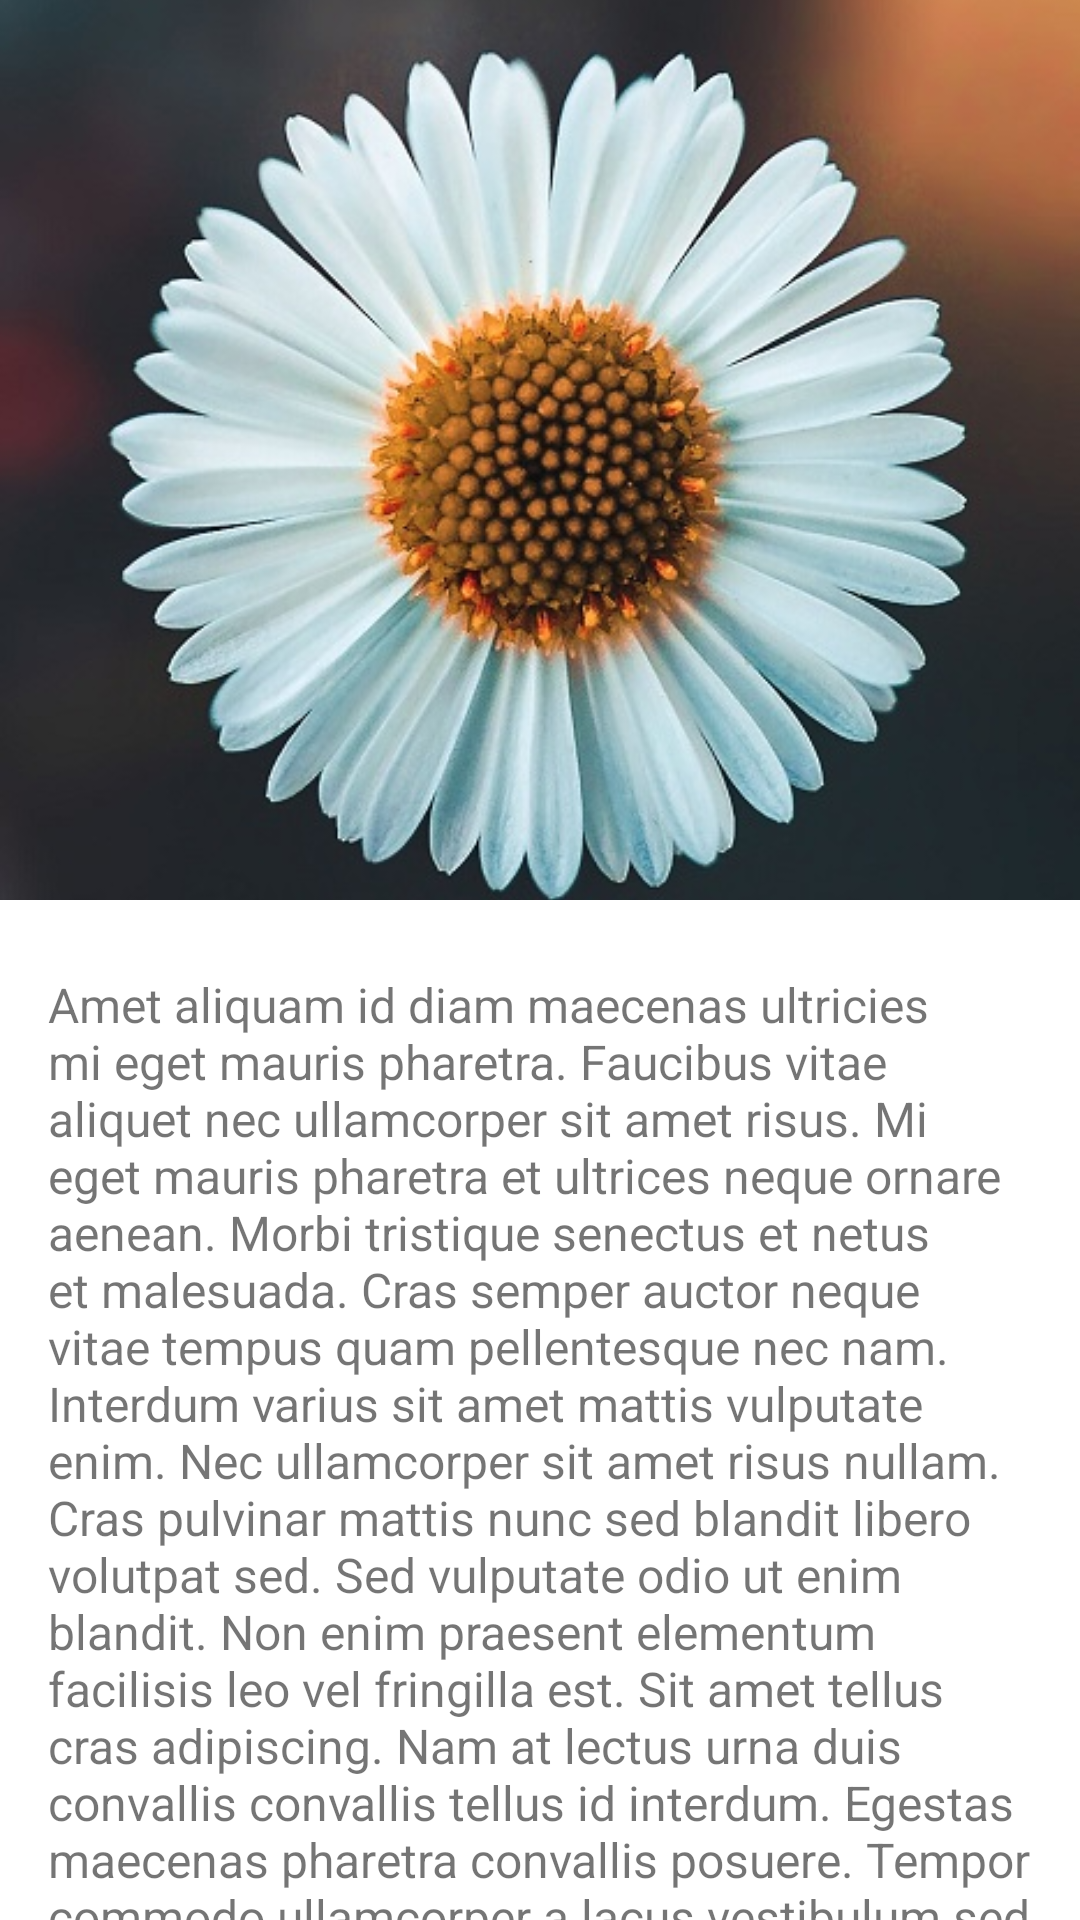

This screen was rendered from an Android layout file. Write that file and the resources it references.
<!-- AndroidManifest.xml: application theme Theme.Desafio3 -->
<!-- res/layout/activity_seventh.xml -->
<?xml version="1.0" encoding="utf-8"?>
<androidx.constraintlayout.widget.ConstraintLayout xmlns:android="http://schemas.android.com/apk/res/android"
    xmlns:app="http://schemas.android.com/apk/res-auto"
    xmlns:tools="http://schemas.android.com/tools"
    android:layout_width="match_parent"
    android:layout_height="match_parent"
    tools:context=".SeventhActivity">

    <androidx.appcompat.widget.AppCompatImageView
        android:id="@+id/appCompatImageView6"
        android:layout_width="match_parent"
        android:layout_height="300dp"
        android:scaleType="centerCrop"
        android:src="@mipmap/img6"
        app:layout_constraintEnd_toEndOf="parent"
        app:layout_constraintStart_toStartOf="parent"
        app:layout_constraintTop_toTopOf="parent" />

    <androidx.core.widget.NestedScrollView
        android:layout_width="match_parent"
        android:layout_height="0dp"
        app:layout_constraintBottom_toBottomOf="parent"
        app:layout_constraintEnd_toEndOf="parent"
        app:layout_constraintStart_toStartOf="parent"
        app:layout_constraintTop_toBottomOf="@+id/appCompatImageView6">

        <androidx.appcompat.widget.AppCompatTextView
            android:layout_width="match_parent"
            android:layout_height="match_parent"
            android:paddingStart="16dp"
            android:paddingTop="24dp"
            android:paddingEnd="16dp"
            android:paddingBottom="34dp"
            android:text="@string/dummy2_text"
            android:textSize="16sp"
            tools:ignore="VisualLintLongText" />

    </androidx.core.widget.NestedScrollView>



</androidx.constraintlayout.widget.ConstraintLayout>
<!-- resources referenced by this layout -->
<resources>
  <!-- mipmap img6: jpg bitmap (mipmap-nodpi, 71379 bytes) -->
  <string name="dummy2_text">Amet aliquam id diam maecenas ultricies mi eget mauris pharetra. Faucibus vitae aliquet nec ullamcorper sit amet risus. Mi eget mauris pharetra et ultrices neque ornare aenean. Morbi tristique senectus et netus et malesuada. Cras semper auctor neque vitae tempus quam pellentesque nec nam. Interdum varius sit amet mattis vulputate enim. Nec ullamcorper sit amet risus nullam. Cras pulvinar mattis nunc sed blandit libero volutpat sed. Sed vulputate odio ut enim blandit. Non enim praesent elementum facilisis leo vel fringilla est. Sit amet tellus cras adipiscing. Nam at lectus urna duis convallis convallis tellus id interdum. Egestas maecenas pharetra convallis posuere. Tempor commodo ullamcorper a lacus vestibulum sed arcu. Urna porttitor rhoncus dolor purus non. Mattis enim ut tellus elementum sagittis vitae et leo duis. Orci dapibus ultrices in iaculis nunc sed. Commodo ullamcorper a lacus vestibulum sed arcu non odio. Purus faucibus ornare suspendisse sed nisi lacus sed viverra. Amet aliquam id diam maecenas ultricies mi eget mauris pharetra. Faucibus vitae aliquet nec ullamcorper sit amet risus. Mi eget mauris pharetra et ultrices neque ornare aenean. Morbi tristique senectus et netus et malesuada. Cras semper auctor neque vitae tempus quam pellentesque nec nam. Interdum varius sit amet mattis vulputate enim. Nec ullamcorper sit amet risus nullam. Cras pulvinar mattis nunc sed blandit libero volutpat sed. Sed vulputate odio ut enim blandit. Non enim praesent elementum facilisis leo vel fringilla est. Sit amet tellus cras adipiscing. Nam at lectus urna duis convallis convallis tellus id interdum. Egestas maecenas pharetra convallis posuere. Tempor commodo ullamcorper a lacus vestibulum sed arcu. Urna porttitor rhoncus dolor purus non. Mattis enim ut tellus elementum sagittis vitae et leo duis. Orci dapibus ultrices in iaculis nunc sed. Commodo ullamcorper a lacus vestibulum sed arcu non odio. Purus faucibus ornare suspendisse sed nisi lacus sed viverra.</string>
  <style name="Theme.Desafio3" parent="Theme.MaterialComponents.DayNight.DarkActionBar">
          
          <item name="colorPrimary">@color/purple_500</item>
          <item name="colorPrimaryVariant">@color/purple_700</item>
          <item name="colorOnPrimary">@color/white</item>
          
          <item name="colorSecondary">@color/teal_200</item>
          <item name="colorSecondaryVariant">@color/teal_700</item>
          <item name="colorOnSecondary">@color/black</item>
          
          <item name="android:statusBarColor" tools:targetApi="l">?attr/colorPrimaryVariant</item>
          
      </style>
  <color name="purple_500">#FF6200EE</color>
  <color name="purple_700">#FF3700B3</color>
  <color name="white">#FFFFFFFF</color>
  <color name="teal_200">#FF03DAC5</color>
  <color name="teal_700">#FF018786</color>
  <color name="black">#FF000000</color>
</resources>
